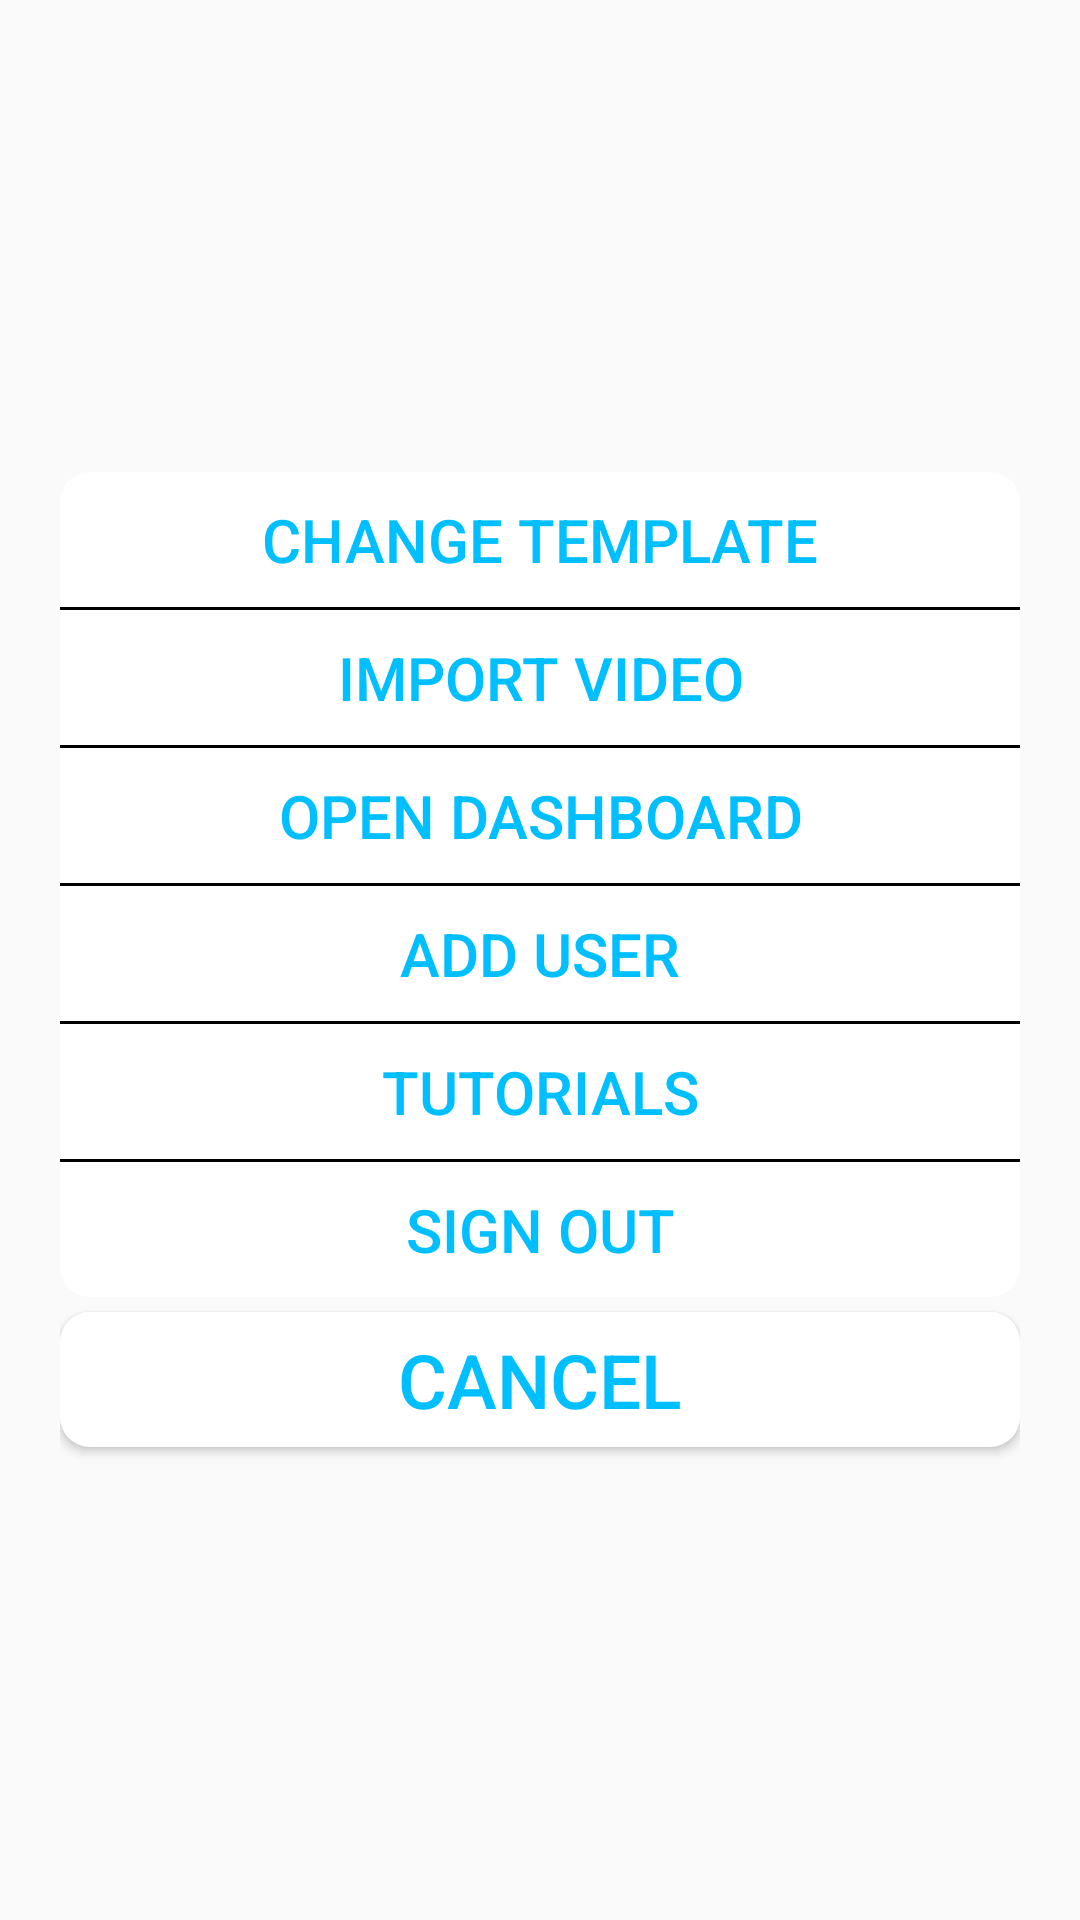

Write the Android layout XML for this screen, with the resource values it uses.
<!-- AndroidManifest.xml: application theme AppTheme -->
<!-- res/layout/dialog_menu_options.xml -->
<?xml version="1.0" encoding="utf-8"?>
<LinearLayout xmlns:android="http://schemas.android.com/apk/res/android"
    android:layout_width="match_parent"
    android:layout_height="wrap_content"
    android:gravity="center"
    android:padding="20dp"
    android:orientation="vertical">

    <LinearLayout
        android:layout_width="match_parent"
        android:layout_height="wrap_content"
        android:background="@drawable/rect_round_white"
        android:gravity="center"
        android:orientation="vertical">


        <Button
            android:id="@+id/btnChangeTemplate"
            android:layout_width="match_parent"
            android:layout_height="45sp"
            android:background="@color/transparent_color"
            android:text="Change Template"
            android:textColor="@color/color_blue"
            android:textSize="20sp" />

        <View
            android:layout_width="match_parent"
            android:background="@color/color_black"
            android:layout_height="1dp"></View>
        <Button
            android:id="@+id/btnImportVideo"
            android:layout_width="match_parent"
            android:layout_height="45sp"
            android:background="@color/transparent_color"
            android:text="Import Video"
            android:textColor="@color/color_blue"

            android:textSize="20sp" />


        <View
            android:layout_width="match_parent"
            android:background="@color/color_black"
            android:layout_height="1dp"></View>
        <Button
            android:id="@+id/btnOpenDashboard"
            android:layout_width="match_parent"
            android:layout_height="45sp"
            android:background="@color/transparent_color"
            android:text="Open Dashboard"
            android:textColor="@color/color_blue"

            android:textSize="20sp" />

        <View
        android:layout_width="match_parent"
        android:background="@color/color_black"
        android:layout_height="1dp"></View>
        <Button
            android:id="@+id/btnAddUser"
            android:layout_width="match_parent"
            android:layout_height="45sp"
            android:background="@color/transparent_color"
            android:text="Add User"
            android:textColor="@color/color_blue"
            android:textSize="20sp" />
        <View
            android:layout_width="match_parent"
            android:background="@color/color_black"
            android:layout_height="1dp"></View>
        <Button
            android:id="@+id/btnTutorials"
            android:layout_width="match_parent"
            android:layout_height="45sp"
            android:background="@color/transparent_color"
            android:text="Tutorials"
            android:textColor="@color/color_blue"
            android:visibility="visible"
            android:textSize="20sp" />

        <View
            android:layout_width="match_parent"
            android:background="@color/color_black"
            android:layout_height="1dp"></View>
        <Button
            android:id="@+id/btnSignOut"
            android:layout_width="match_parent"
            android:layout_height="45sp"
            android:background="@color/transparent_color"
            android:text="Sign Out"
            android:textColor="@color/color_blue"
            android:visibility="visible"

            android:textSize="20sp" />
    </LinearLayout>

    <View
        android:layout_width="match_parent"
        android:layout_height="20dp"
        android:background="@color/transparent_color"
        android:visibility="gone"
        />

    <Button
        android:id="@+id/btnCancel"
        android:layout_width="match_parent"
        android:layout_height="45sp"
        android:layout_marginTop="5dp"
        android:background="@drawable/rect_round_white"
        android:text="Cancel"
        android:textColor="@color/color_blue"
        android:textSize="25sp" />

</LinearLayout>
<!-- resources referenced by this layout -->
<resources>
  <color name="color_black">#000000</color>
  <color name="color_blue">#00BFFF</color>
  <color name="transparent_color">#00000000</color>
  <!-- drawable rect_round_white (drawable) -->
  <?xml version="1.0" encoding="utf-8"?>
  <shape xmlns:android="http://schemas.android.com/apk/res/android" >
      <corners android:radius="20dp"/>
      <solid android:color="#ffffff"/>
  
  </shape>
  <style name="AppTheme" parent="Base.Theme.AppCompat.Light.DarkActionBar">
          <item name="android:windowContentOverlay">@null</item>
          <item name="android:windowActionBarOverlay">true</item>
          
      </style>
</resources>
